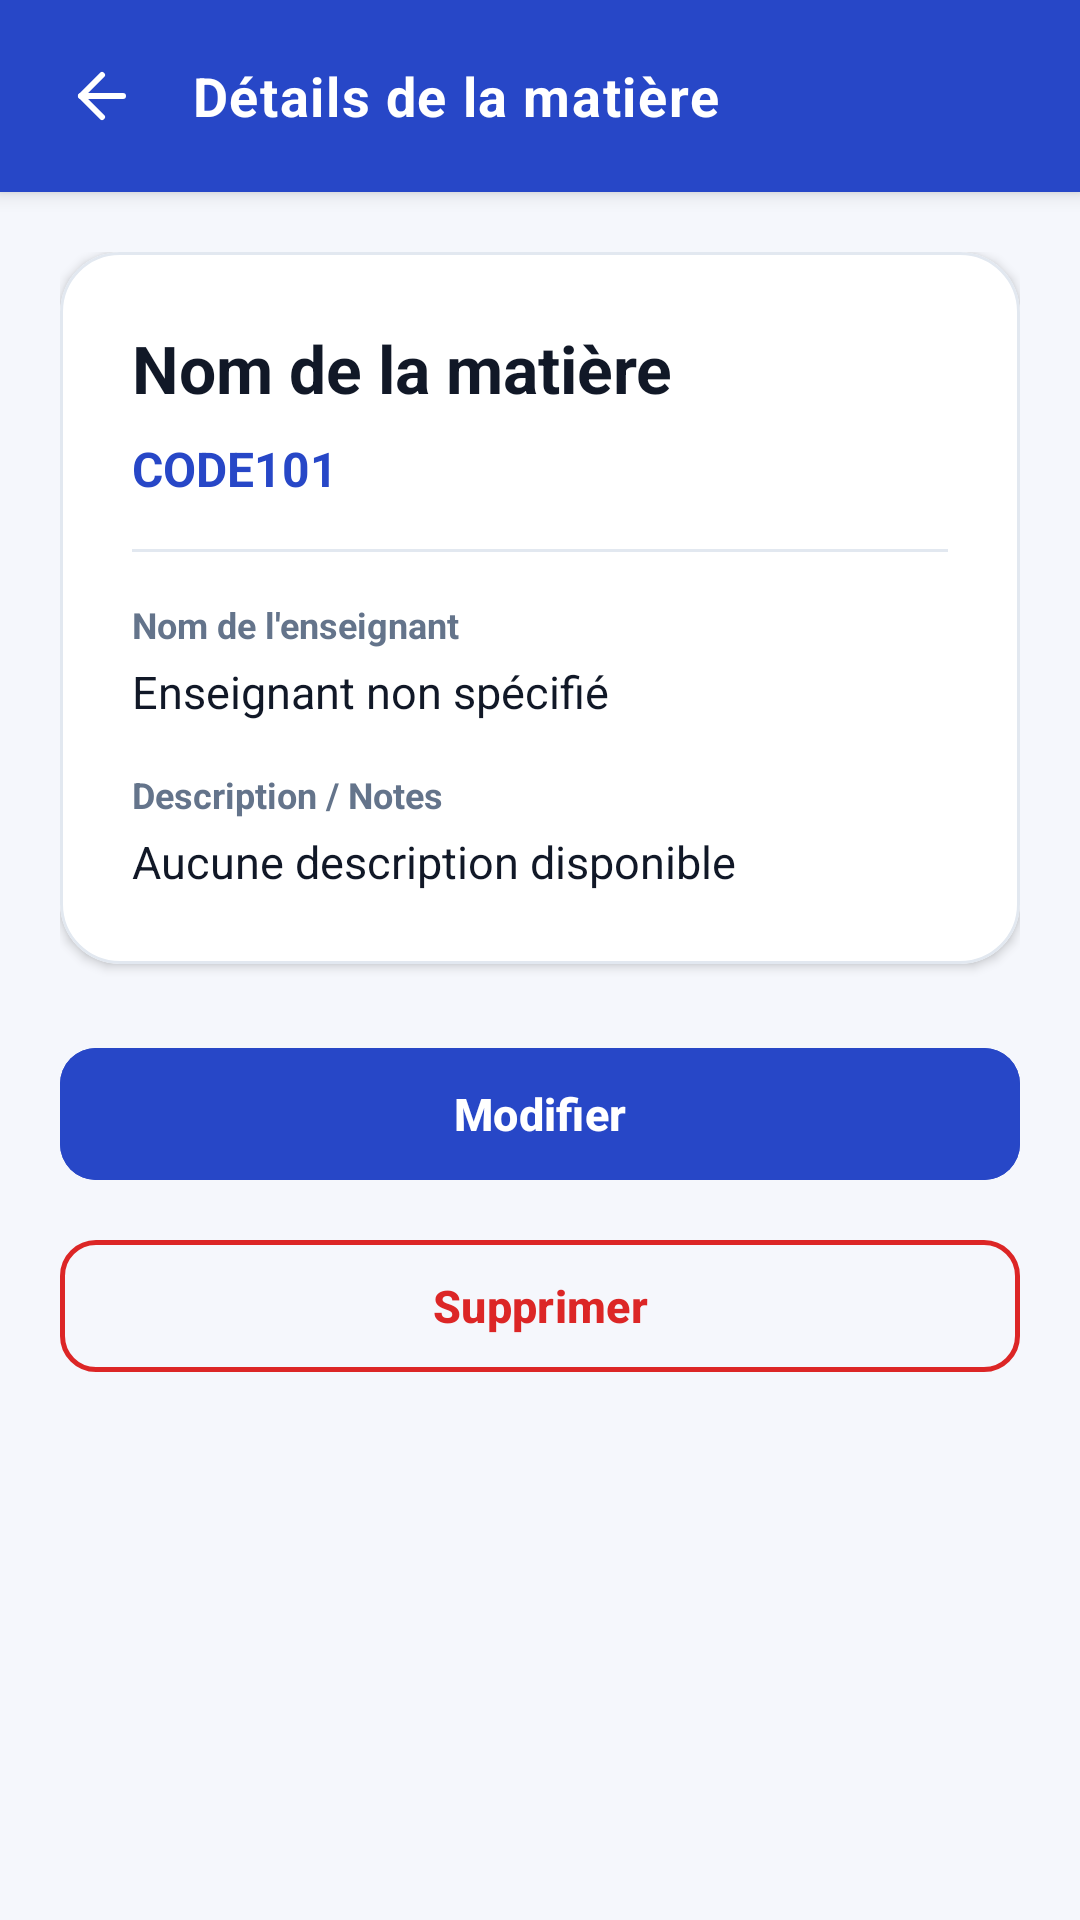

Write the Android layout XML for this screen, with the resource values it uses.
<!-- AndroidManifest.xml: application theme Theme.StudentHub -->
<!-- res/layout/activity_subject_details.xml -->
<?xml version="1.0" encoding="utf-8"?>
<LinearLayout xmlns:android="http://schemas.android.com/apk/res/android"
    xmlns:app="http://schemas.android.com/apk/res-auto"
    xmlns:tools="http://schemas.android.com/tools"
    android:layout_width="match_parent"
    android:layout_height="match_parent"
    android:orientation="vertical"
    android:background="@color/background"
    tools:context=".SubjectDetailsActivity">

    
    <LinearLayout
        android:layout_width="match_parent"
        android:layout_height="64dp"
        android:orientation="horizontal"
        android:background="@color/primary"
        android:gravity="center_vertical"
        android:paddingHorizontal="16dp"
        android:elevation="4dp">

        <androidx.appcompat.widget.AppCompatImageView
            android:id="@+id/ivBack"
            android:layout_width="36dp"
            android:layout_height="36dp"
            app:srcCompat="@drawable/ic_arrow_back"
            app:tint="@color/white"
            android:contentDescription="@string/cd_back_button"
            android:clickable="true"
            android:focusable="true"
            android:background="?attr/selectableItemBackgroundBorderless"
            android:padding="6dp"
            android:layout_marginEnd="12dp" />

        <TextView
            android:layout_width="0dp"
            android:layout_height="wrap_content"
            android:layout_weight="1"
            android:text="@string/subject_details"
            android:textSize="18sp"
            android:textStyle="bold"
            android:textColor="@color/white"
            android:letterSpacing="0.03" />

    </LinearLayout>

    <ScrollView
        android:layout_width="match_parent"
        android:layout_height="0dp"
        android:layout_weight="1"
        android:fillViewport="true"
        android:padding="20dp">

        <LinearLayout
            android:layout_width="match_parent"
            android:layout_height="wrap_content"
            android:orientation="vertical"
            android:gravity="center_horizontal">

            
            <com.google.android.material.card.MaterialCardView
                android:layout_width="match_parent"
                android:layout_height="wrap_content"
                android:layout_marginBottom="24dp"
                app:cardCornerRadius="20dp"
                app:cardElevation="2dp"
                app:strokeWidth="1dp"
                app:strokeColor="@color/borders"
                app:cardBackgroundColor="@color/card_background">

                <LinearLayout
                    android:layout_width="match_parent"
                    android:layout_height="wrap_content"
                    android:orientation="vertical"
                    android:padding="24dp">

                    <TextView
                        android:id="@+id/tvDetailName"
                        android:layout_width="match_parent"
                        android:layout_height="wrap_content"
                        android:text="Nom de la matière"
                        android:textSize="22sp"
                        android:textStyle="bold"
                        android:textColor="@color/text_primary"
                        android:layout_marginBottom="8dp" />

                    <TextView
                        android:id="@+id/tvDetailCode"
                        android:layout_width="match_parent"
                        android:layout_height="wrap_content"
                        android:text="CODE101"
                        android:textSize="16sp"
                        android:textStyle="bold"
                        android:textColor="@color/primary"
                        android:layout_marginBottom="16dp" />

                    <View
                        android:layout_width="match_parent"
                        android:layout_height="1dp"
                        android:background="@color/borders"
                        android:layout_marginBottom="16dp" />

                    <TextView
                        android:layout_width="wrap_content"
                        android:layout_height="wrap_content"
                        android:text="@string/teacher_name"
                        android:textSize="12sp"
                        android:textStyle="bold"
                        android:textColor="@color/text_secondary"
                        android:layout_marginBottom="4dp" />

                    <TextView
                        android:id="@+id/tvDetailTeacher"
                        android:layout_width="match_parent"
                        android:layout_height="wrap_content"
                        android:text="Enseignant non spécifié"
                        android:textSize="15sp"
                        android:textColor="@color/text_primary"
                        android:layout_marginBottom="16dp" />

                    <TextView
                        android:layout_width="wrap_content"
                        android:layout_height="wrap_content"
                        android:text="@string/subject_description"
                        android:textSize="12sp"
                        android:textStyle="bold"
                        android:textColor="@color/text_secondary"
                        android:layout_marginBottom="4dp" />

                    <TextView
                        android:id="@+id/tvDetailDescription"
                        android:layout_width="match_parent"
                        android:layout_height="wrap_content"
                        android:text="Aucune description disponible"
                        android:textSize="15sp"
                        android:textColor="@color/text_primary" />

                </LinearLayout>
            </com.google.android.material.card.MaterialCardView>

            
            <LinearLayout
                android:layout_width="match_parent"
                android:layout_height="wrap_content"
                android:orientation="vertical">

                <com.google.android.material.button.MaterialButton
                    android:id="@+id/btnEditSubject"
                    android:layout_width="match_parent"
                    android:layout_height="52dp"
                    android:text="@string/modifier"
                    android:textSize="15sp"
                    android:textStyle="bold"
                    app:cornerRadius="12dp"
                    android:backgroundTint="@color/primary"
                    android:layout_marginBottom="12dp"
                    app:elevation="2dp" />

                <com.google.android.material.button.MaterialButton
                    android:id="@+id/btnDeleteSubject"
                    android:layout_width="match_parent"
                    android:layout_height="52dp"
                    android:text="@string/supprimer"
                    android:textSize="15sp"
                    android:textStyle="bold"
                    app:cornerRadius="12dp"
                    style="@style/Widget.Material3.Button.OutlinedButton"
                    android:textColor="@color/error"
                    app:strokeColor="@color/error"
                    app:strokeWidth="1.5dp" />

            </LinearLayout>

        </LinearLayout>
    </ScrollView>

</LinearLayout>
<!-- resources referenced by this layout -->
<resources>
  <color name="background">#F5F7FC</color>
  <color name="borders">#E2E8F0</color>
  <color name="card_background">#FFFFFF</color>
  <color name="error">#DC2626</color>
  <color name="primary">#2747C7</color>
  <color name="text_primary">#111827</color>
  <color name="text_secondary">#64748B</color>
  <color name="white">#FFFFFFFF</color>
  <!-- drawable ic_arrow_back (drawable) -->
  <vector xmlns:android="http://schemas.android.com/apk/res/android"
      android:width="24dp"
      android:height="24dp"
      android:viewportWidth="24"
      android:viewportHeight="24">
      <path
          android:pathData="M12,19l-7,-7l7,-7"
          android:strokeColor="#FF000000"
          android:strokeWidth="2"
          android:strokeLineCap="round"
          android:strokeLineJoin="round"/>
      <path
          android:pathData="M19,12H5"
          android:strokeColor="#FF000000"
          android:strokeWidth="2"
          android:strokeLineCap="round"
          android:strokeLineJoin="round"/>
  </vector>
  <string name="cd_back_button">Bouton retour</string>
  <string name="modifier">Modifier</string>
  <string name="subject_description">Description / Notes</string>
  <string name="subject_details">Détails de la matière</string>
  <string name="supprimer">Supprimer</string>
  <string name="teacher_name">Nom de l\'enseignant</string>
  <style name="Theme.StudentHub" parent="Base.Theme.StudentHub" />
  <style name="Base.Theme.StudentHub" parent="Theme.Material3.DayNight.NoActionBar">
          <item name="colorPrimary">@color/primary</item>
          <item name="colorPrimaryDark">@color/primary_dark</item>
          <item name="colorSecondary">@color/accent</item>
          <item name="android:colorBackground">@color/background</item>
      </style>
  <color name="primary_dark">#1E3A8A</color>
  <color name="accent">#14B8A6</color>
</resources>
